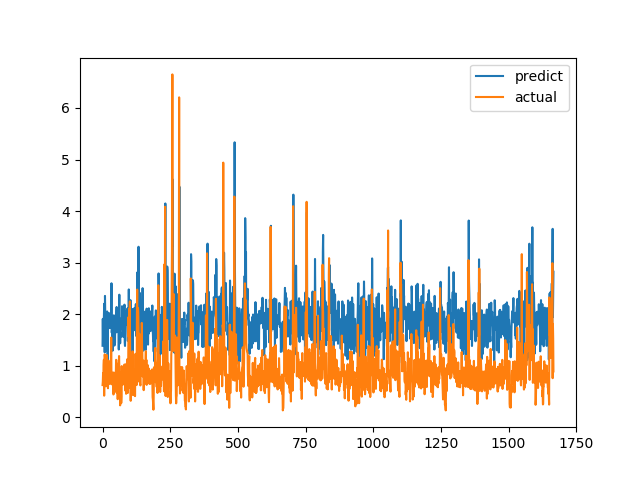

Data behind this chart, as committed beside it:
predict, actual
1.386, 0.6238
1.908, 0.6915
1.482, 0.8558
1.445, 0.7094
1.841, 1.015
1.944, 1.116
2.202, 0.4183
1.783, 1.002
1.259, 1.219
2.354, 1.143
2.053, 0.6528
1.633, 0.6747
1.975, 0.601
1.536, 0.6695
1.848, 0.6538
1.284, 0.7814
1.814, 1.206
2.053, 0.8469
1.593, 0.8286
1.011, 0.6482
1.772, 0.5624
1.731, 0.7183
1.821, 1.1
2.023, 0.9542
1.919, 0.729
1.963, 0.6694
1.864, 0.8631
1.73, 0.6465
1.935, 0.8223
1.886, 0.9236
2.019, 0.8301
1.986, 1.067
2.013, 1.546
2.599, 0.6827
1.641, 0.6386
1.724, 0.6464
1.766, 0.6881
1.289, 0.7274
1.845, 0.65
1.815, 0.8694
1.976, 0.4409
1.839, 0.4519
1.51, 0.7575
1.926, 0.4952
1.391, 0.6851
1.966, 0.7244
1.445, 0.8654
1.977, 0.74
1.967, 0.8071
1.793, 0.8204
1.649, 1.114
2.008, 1.109
2.139, 0.4751
1.65, 1.039
1.824, 0.9458
2.027, 0.7878
2.036, 0.3505
1.796, 0.9368
2.014, 0.9868
2.044, 0.647
... 1,607 more rows
